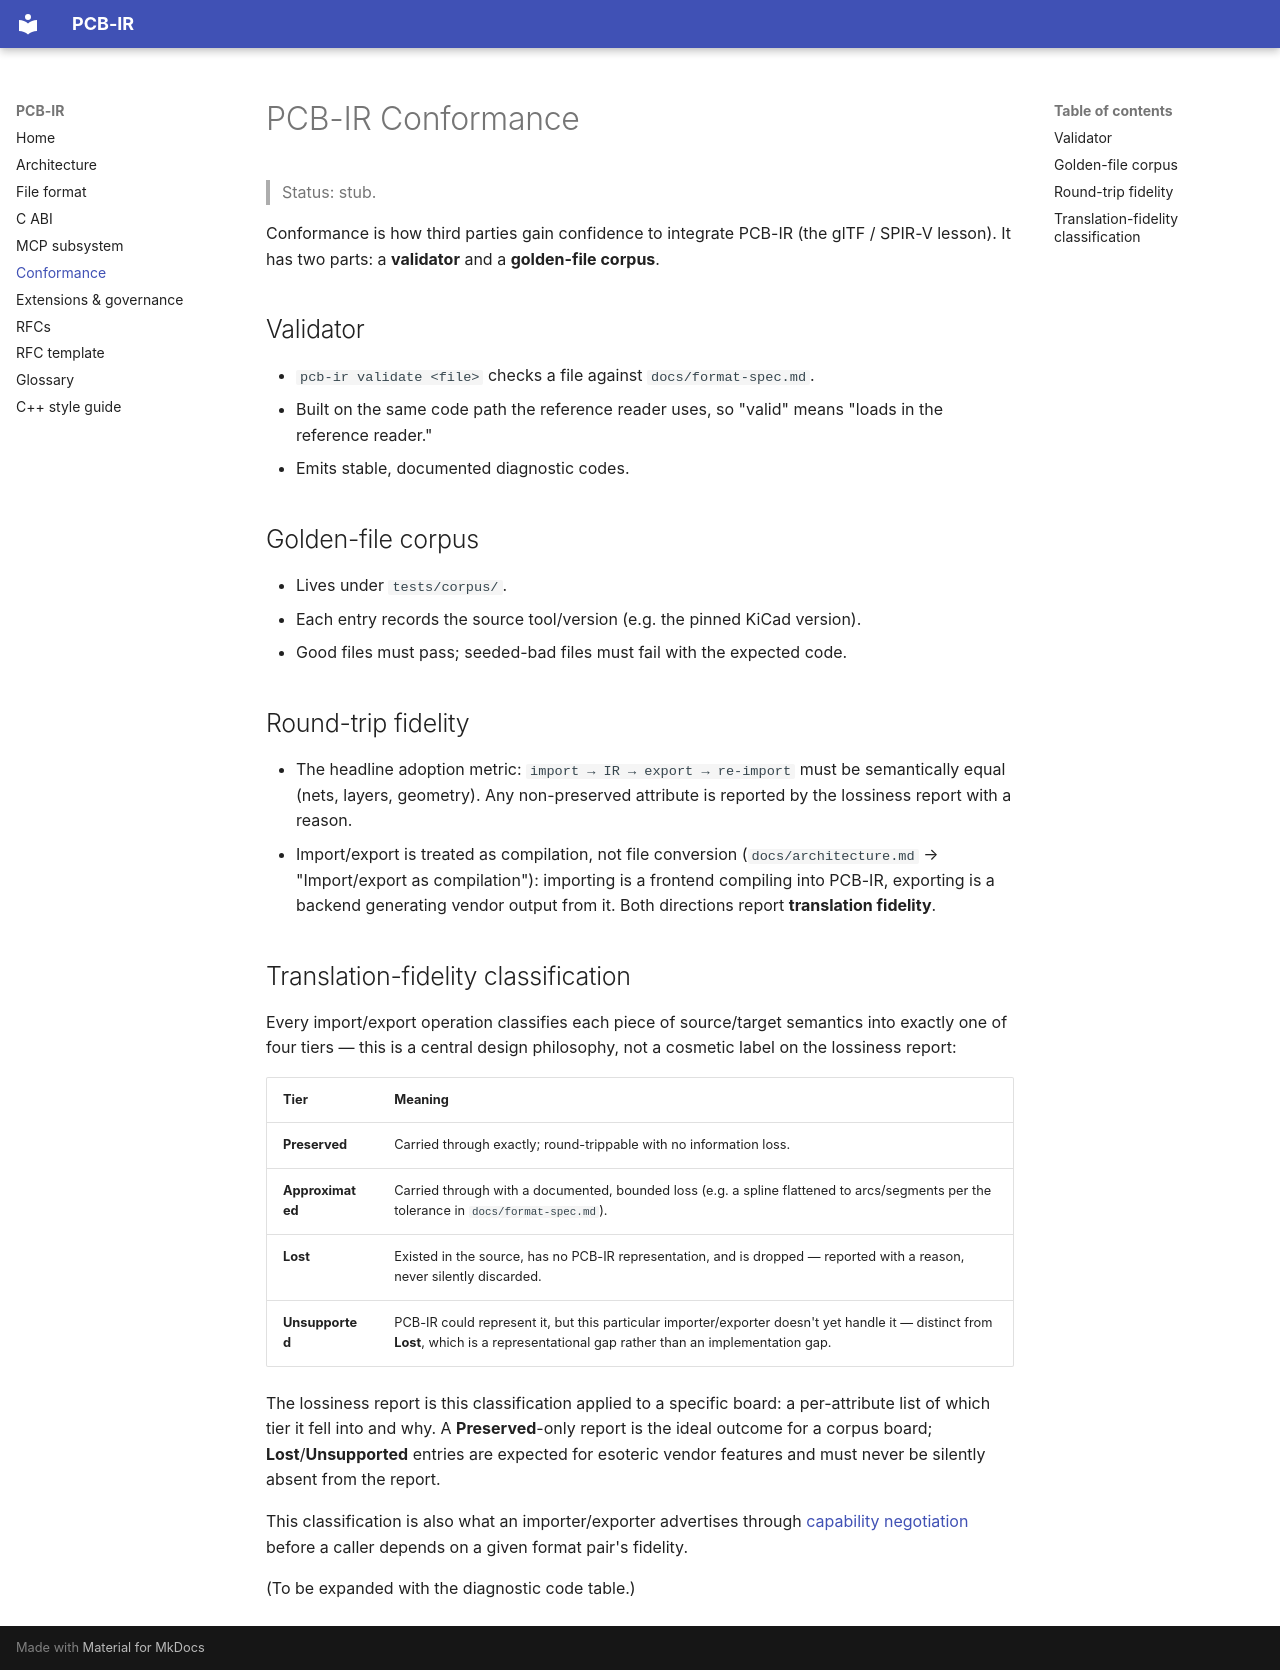

repository: awanga/pcb-ir · page: conformance/index.html · generator: mkdocs

# PCB-IR Conformance

> Status: stub.

Conformance is how third parties gain confidence to integrate PCB-IR (the glTF / SPIR-V
lesson). It has two parts: a **validator** and a **golden-file corpus**.

## Validator

- `pcb-ir validate <file>` checks a file against `docs/format-spec.md`.
- Built on the same code path the reference reader uses, so "valid" means "loads in the
  reference reader."
- Emits stable, documented diagnostic codes.

## Golden-file corpus

- Lives under `tests/corpus/`.
- Each entry records the source tool/version (e.g. the pinned KiCad version).
- Good files must pass; seeded-bad files must fail with the expected code.

## Round-trip fidelity

- The headline adoption metric: `import → IR → export → re-import` must be semantically equal
  (nets, layers, geometry). Any non-preserved attribute is reported by the lossiness report
  with a reason.
- Import/export is treated as compilation, not file conversion (`docs/architecture.md` →
  "Import/export as compilation"): importing is a frontend compiling into PCB-IR, exporting
  is a backend generating vendor output from it. Both directions report **translation
  fidelity**.

## Translation-fidelity classification

Every import/export operation classifies each piece of source/target semantics into exactly
one of four tiers — this is a central design philosophy, not a cosmetic label on the
lossiness report:

| Tier | Meaning |
|---|---|
| **Preserved** | Carried through exactly; round-trippable with no information loss. |
| **Approximated** | Carried through with a documented, bounded loss (e.g. a spline flattened to arcs/segments per the tolerance in `docs/format-spec.md`). |
| **Lost** | Existed in the source, has no PCB-IR representation, and is dropped — reported with a reason, never silently discarded. |
| **Unsupported** | PCB-IR could represent it, but this particular importer/exporter doesn't yet handle it — distinct from **Lost**, which is a representational gap rather than an implementation gap. |

The lossiness report is this classification applied to a specific board: a per-attribute
list of which tier it fell into and why. A **Preserved**-only report is the ideal outcome for
a corpus board; **Lost**/**Unsupported** entries are expected for esoteric vendor features and
must never be silently absent from the report.

This classification is also what an importer/exporter advertises through
[capability negotiation](architecture.md#capability-negotiation) before a caller depends on a
given format pair's fidelity.

(To be expanded with the diagnostic code table.)
